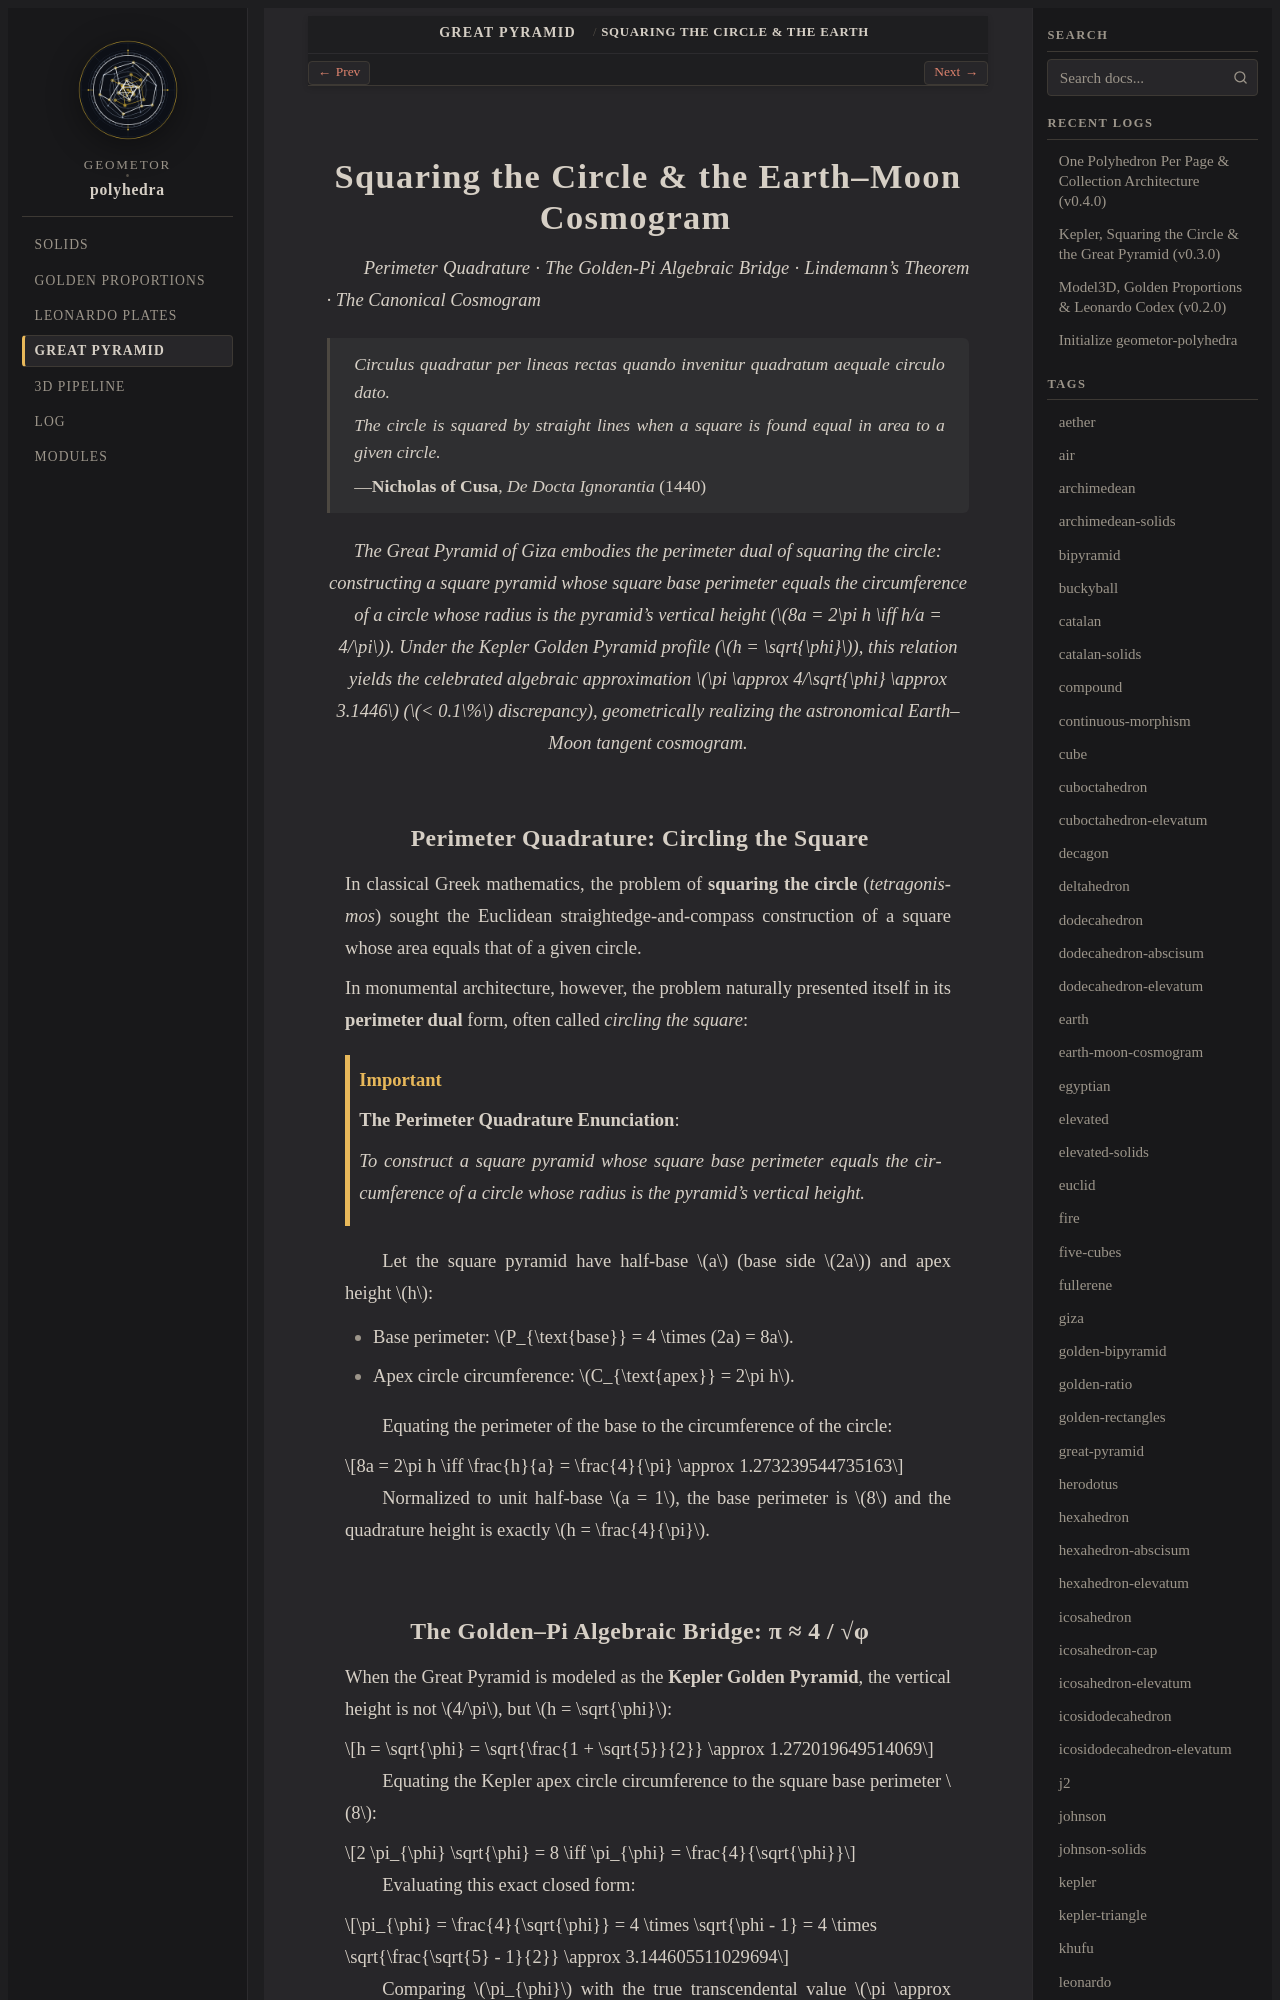

repository: geometor/polyhedra · page: pyramid/squaring_the_circle.html · generator: sphinx

:layout: book
:type: treatise
:order: 2
:title: Squaring the Circle & the Earth–Moon Cosmogram
:featured_image: _static/svg/pyramid/pyramid_squaring_circle_2d.svg
:featured_image_alt: Squaring the Circle & Great Pyramid Perimeter Quadrature
:categories: great-pyramid
:tags: squaring-circle, perimeter-quadrature, golden-ratio, pi, earth-moon-cosmogram
:excerpt: The Great Pyramid as the architectural solution to circling the square: perimeter quadrature (h/a = 4/pi), the golden-pi bridge pi approx 4/sqrt(phi), and the Earth-Moon tangent cosmogram.

==============================================
Squaring the Circle & the Earth–Moon Cosmogram
==============================================

*Perimeter Quadrature · The Golden-Pi Algebraic Bridge · Lindemann's Theorem · The Canonical Cosmogram*

.. epigraph::

   *Circulus quadratur per lineas rectas quando invenitur quadratum aequale circulo dato.*

   *The circle is squared by straight lines when a square is found equal in area to a given circle.*

   — **Nicholas of Cusa**, *De Docta Ignorantia* (1440)

.. enunciation::

   The Great Pyramid of Giza embodies the perimeter dual of squaring the circle: constructing a square pyramid whose square base perimeter equals the circumference of a circle whose radius is the pyramid's vertical height (:math:`8a = 2\pi h \iff h/a = 4/\pi`). Under the Kepler Golden Pyramid profile (:math:`h = \sqrt{\phi}`), this relation yields the celebrated algebraic approximation :math:`\pi \approx 4/\sqrt{\phi} \approx 3.1446` (:math:`< 0.1\%` discrepancy), geometrically realizing the astronomical Earth–Moon tangent cosmogram.

Perimeter Quadrature: Circling the Square
-----------------------------------------

In classical Greek mathematics, the problem of **squaring the circle** (*tetragonismos*) sought the Euclidean straightedge-and-compass construction of a square whose area equals that of a given circle.

In monumental architecture, however, the problem naturally presented itself in its **perimeter dual** form, often called *circling the square*:

.. important::

   **The Perimeter Quadrature Enunciation**:

   *To construct a square pyramid whose square base perimeter equals the circumference of a circle whose radius is the pyramid's vertical height.*

Let the square pyramid have half-base :math:`a` (base side :math:`2a`) and apex height :math:`h`:

- Base perimeter: :math:`P_{\text{base}} = 4 \times (2a) = 8a`.
- Apex circle circumference: :math:`C_{\text{apex}} = 2\pi h`.

Equating the perimeter of the base to the circumference of the circle:

.. math::

   8a = 2\pi h \iff \frac{h}{a} = \frac{4}{\pi} \approx 1.273239544735163

Normalized to unit half-base :math:`a = 1`, the base perimeter is :math:`8` and the quadrature height is exactly :math:`h = \frac{4}{\pi}`.
